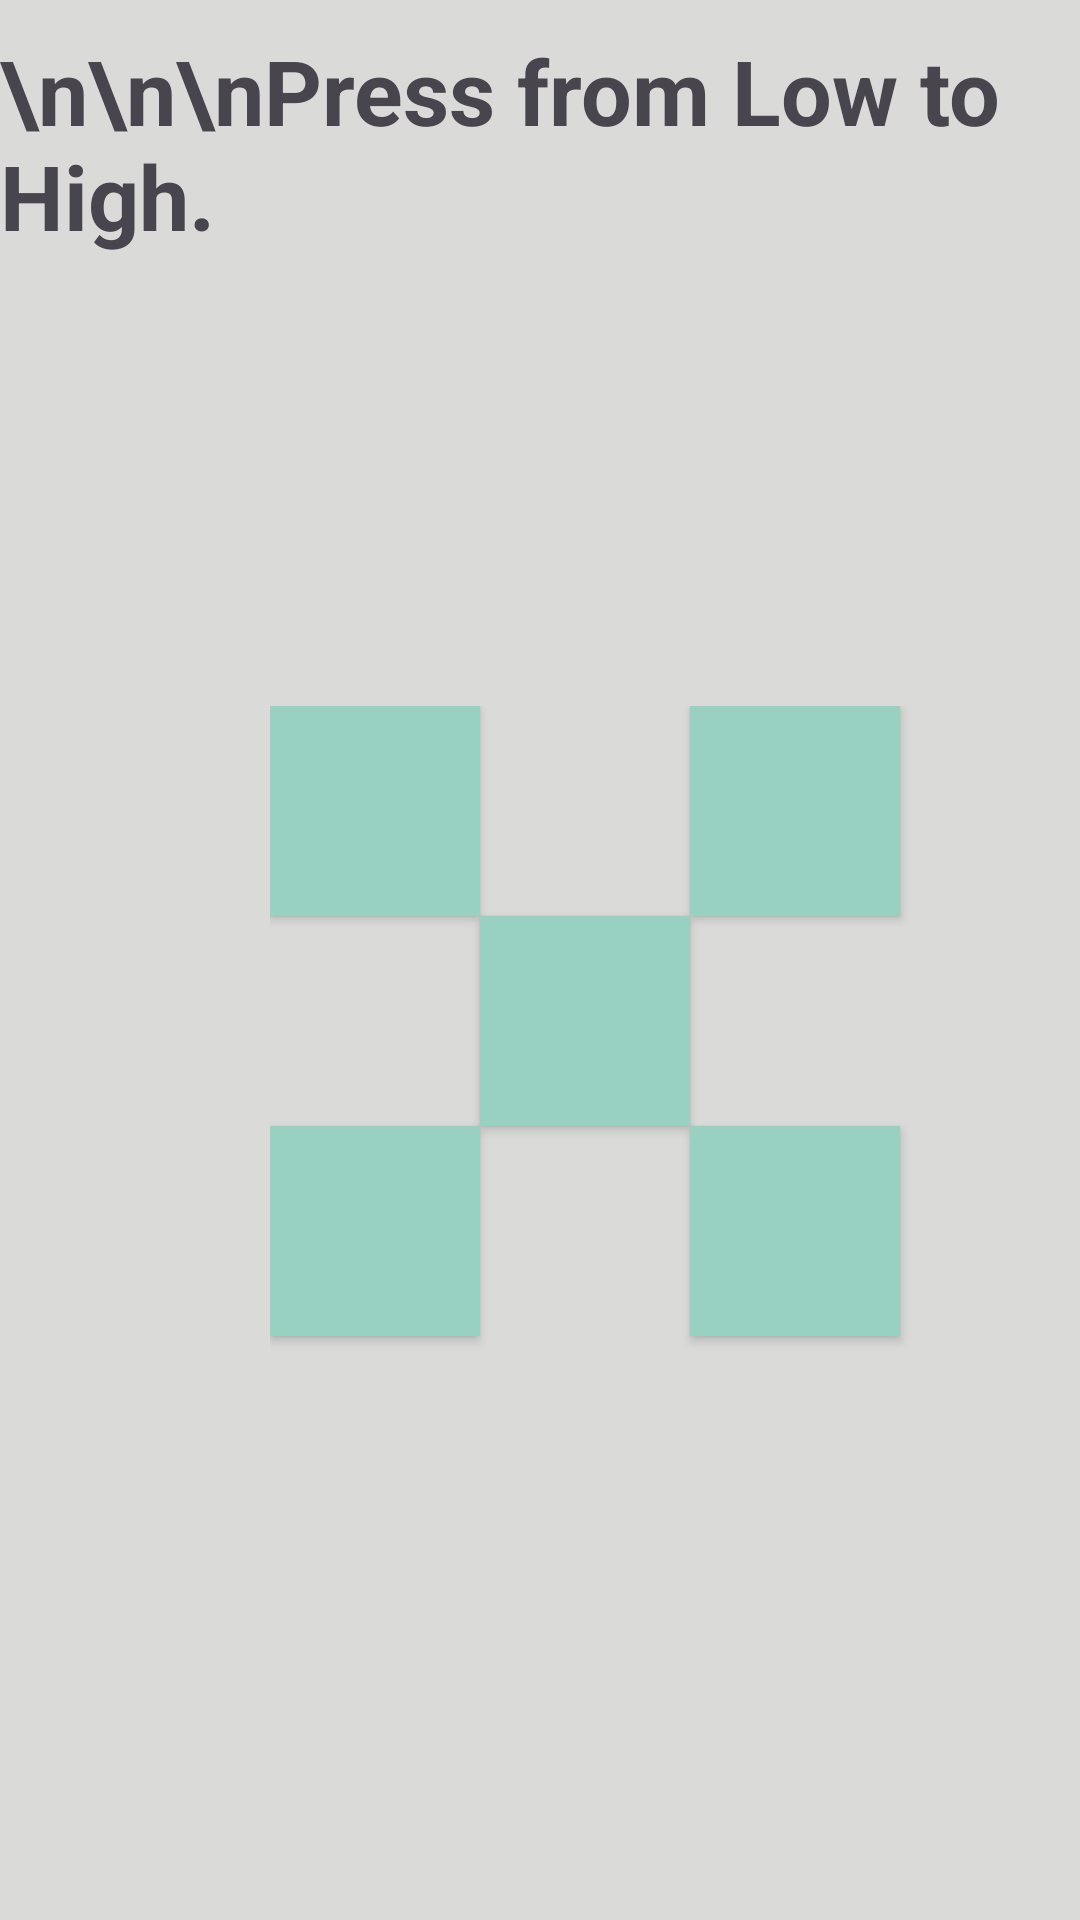

Reconstruct the res/layout file that produces this screen, plus the resources it refers to.
<!-- AndroidManifest.xml: application theme Theme.Material3.Light -->
<!-- res/layout/activity_low_to_high.xml -->
<?xml version="1.0" encoding="utf-8"?>
<LinearLayout
    xmlns:android="http://schemas.android.com/apk/res/android"
    xmlns:tools="http://schemas.android.com/tools"
    xmlns:app="http://schemas.android.com/apk/res-auto"
    android:layout_width="match_parent"
    android:layout_height="match_parent"
    android:orientation="vertical"
    android:background="#dadad9">

    
    <TextView
        android:layout_width="wrap_content"
        android:layout_height="wrap_content"
        android:text="\n\n\nPress from Low to High."
        android:textStyle="bold"
        android:textSize="30sp"
        android:layout_gravity="center_horizontal"
        android:layout_marginTop="10dp"
        android:layout_marginBottom="0dp"/>

    <GridLayout
        android:id="@+id/gridLayout"
        android:layout_width="match_parent"
        android:layout_height="0dp"
        android:layout_weight="1"
        android:alignmentMode="alignMargins"
        android:columnCount="6"
        android:columnOrderPreserved="false"
        android:paddingTop="150dp"
        android:paddingLeft="90dp"
        android:paddingRight="8dp"
        android:paddingBottom="16dp"
        android:rowCount="4"
        android:visibility="visible"
        tools:visibility="visible">

        
        
        <Button
            android:id="@+id/button1"
            android:layout_width="70dp"
            android:layout_height="70dp"
            android:layout_row="0"
            android:layout_column="0"
            android:background="#98d0c1"
            app:backgroundTint="#98d0c1"
            android:minWidth="0dp"
            android:minHeight="0dp"
            android:text=""
            android:textSize="30sp"/>

        
        <Space
            android:layout_width="16dp"
            android:layout_height="16dp"
            android:layout_row="0"
            android:layout_column="1" />

        
        <Space
            android:layout_width="16dp"
            android:layout_height="16dp"
            android:layout_row="0"
            android:layout_column="2" />

        
        <Button
            android:id="@+id/button2"
            android:layout_width="70dp"
            android:layout_height="70dp"
            android:layout_row="0"
            android:layout_column="3"
            android:background="#98d0c1"
            app:backgroundTint="#98d0c1"
            android:minWidth="0dp"
            android:minHeight="0dp"
            android:text=""
            android:textSize="30sp"/>

        
        <Space
            android:layout_width="16dp"
            android:layout_height="16dp"
            android:layout_row="0"
            android:layout_column="4" />

        
        <Button
            android:id="@+id/button3"
            android:layout_width="70dp"
            android:layout_height="70dp"
            android:layout_row="1"
            android:layout_column="1"
            android:layout_columnSpan="2"
            android:background="#98d0c1"
            app:backgroundTint="#98d0c1"
            android:minWidth="0dp"
            android:minHeight="0dp"
            android:text=""
            android:textSize="30sp"/>

        
        <Button
            android:id="@+id/button4"
            android:layout_width="70dp"
            android:layout_height="70dp"
            android:layout_row="2"
            android:layout_column="0"
            android:background="#98d0c1"
            app:backgroundTint="#98d0c1"
            android:minWidth="0dp"
            android:minHeight="0dp"
            android:text=""
            android:textSize="30sp"/>

        
        <Space
            android:layout_width="16dp"
            android:layout_height="16dp"
            android:layout_row="2"
            android:layout_column="1" />

        
        <Space
            android:layout_width="16dp"
            android:layout_height="16dp"
            android:layout_row="2"
            android:layout_column="2" />

        
        <Button
            android:id="@+id/button5"
            android:layout_width="70dp"
            android:layout_height="70dp"
            android:layout_row="2"
            android:layout_column="3"
            android:background="#98d0c1"
            app:backgroundTint="#98d0c1"
            android:minWidth="0dp"
            android:minHeight="0dp"
            android:text=""
            android:textSize="30sp"/>

        
        <Space
            android:layout_width="16dp"
            android:layout_height="16dp"
            android:layout_row="2"
            android:layout_column="4" />

        

    </GridLayout>

    
    <TextView
        android:id="@+id/scoreTextView"
        android:layout_width="wrap_content"
        android:layout_height="wrap_content"
        android:textSize="25sp"
        android:textStyle="bold"
        android:layout_gravity="center_horizontal"
        android:layout_marginTop="5dp" />

</LinearLayout>
<!-- resources referenced by this layout -->
<resources>

</resources>
